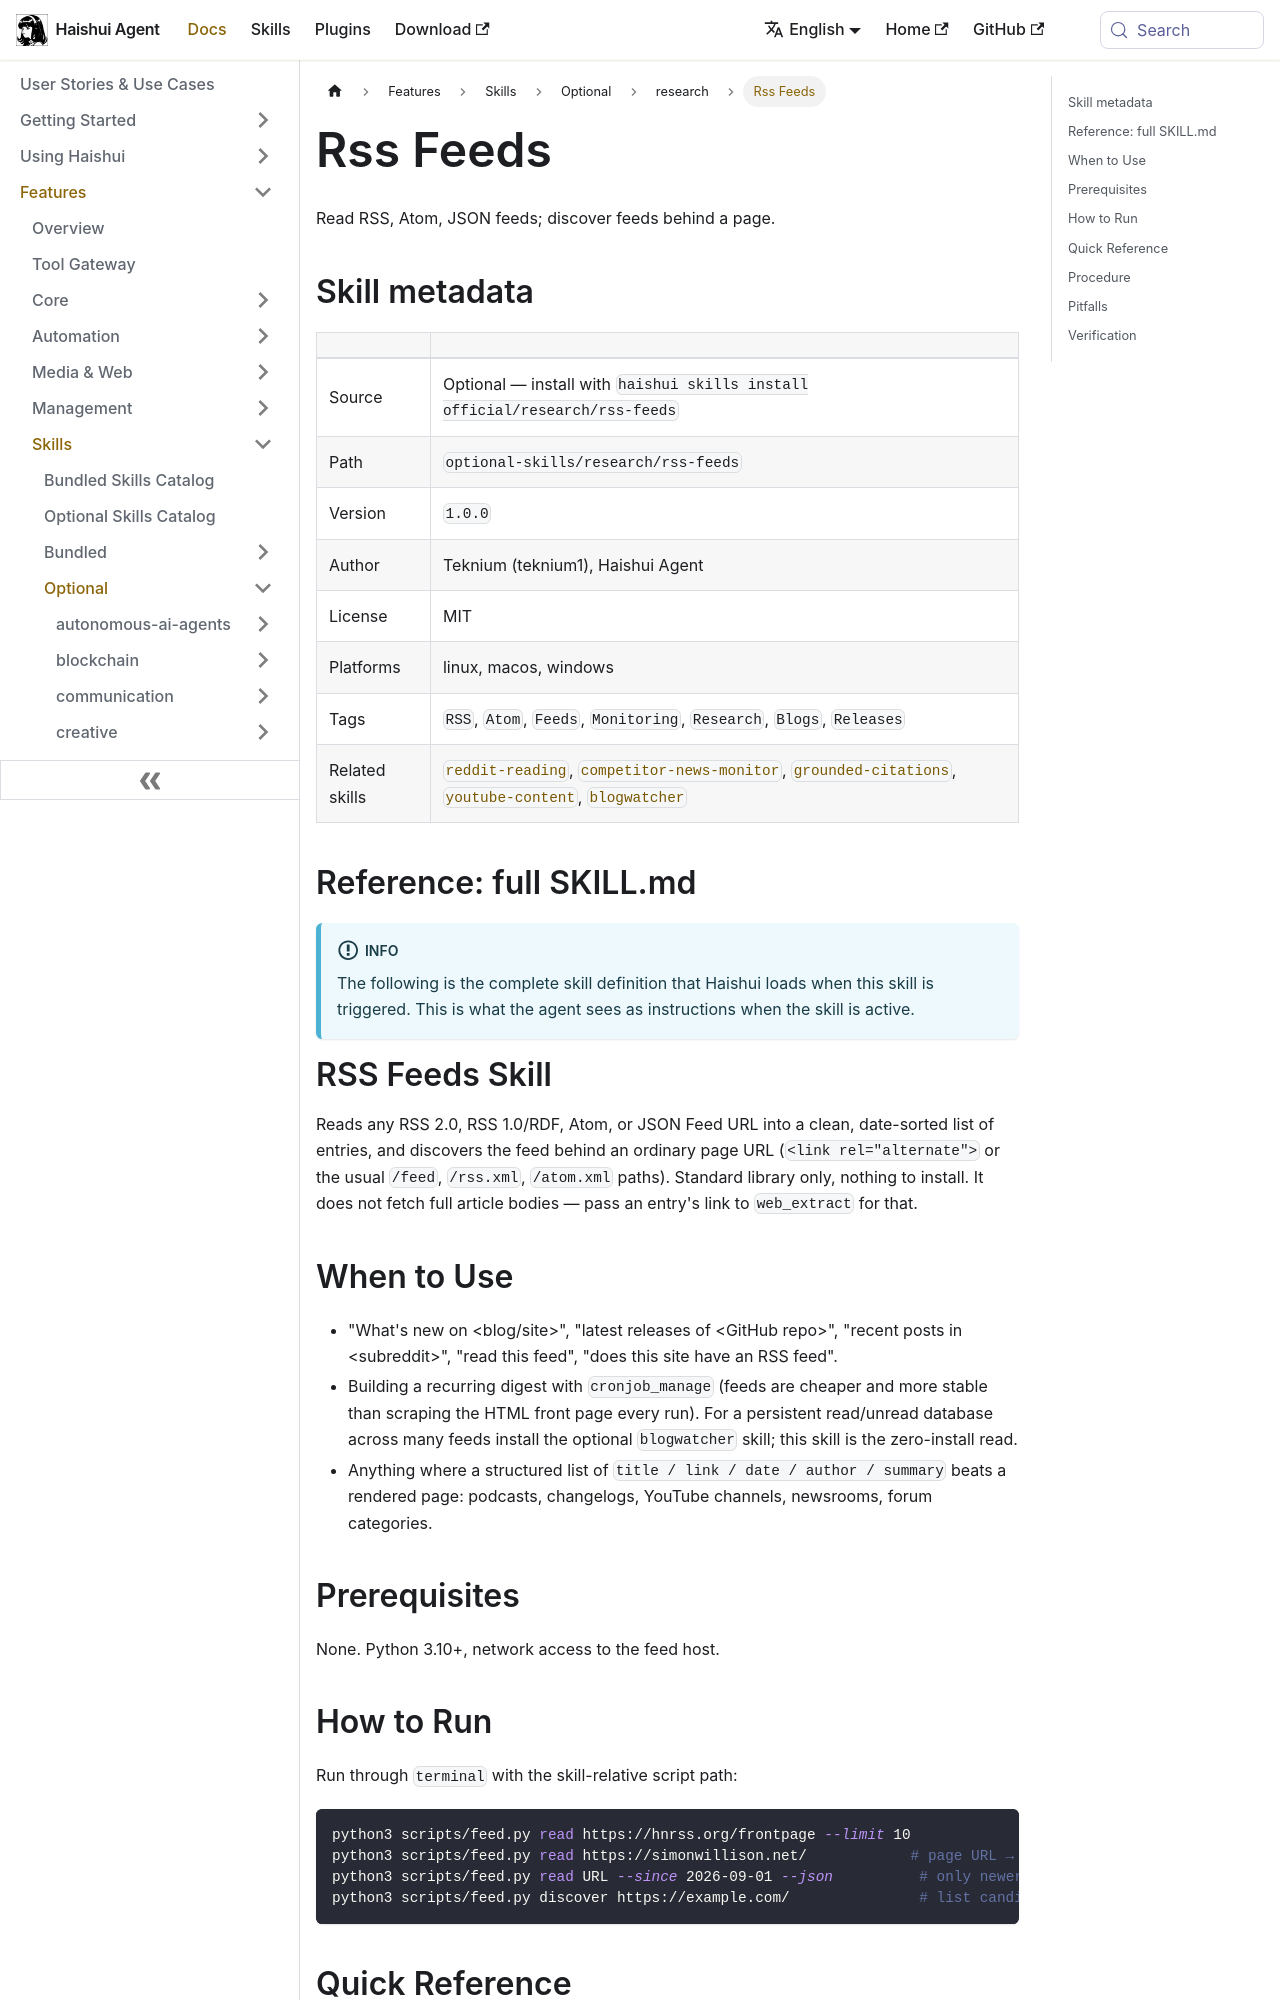

repository: aiqinghaiwork163/haishui-agent · page: docs/user-guide/skills/optional/research/research-rss-feeds/index.html · generator: docusaurus

---
title: "Rss Feeds — Read RSS, Atom, JSON feeds; discover feeds behind a page"
sidebar_label: "Rss Feeds"
description: "Read RSS, Atom, JSON feeds; discover feeds behind a page"
---

{/* This page is auto-generated from the skill's SKILL.md by website/scripts/generate-skill-docs.py. Edit the source SKILL.md, not this page. */}

# Rss Feeds

Read RSS, Atom, JSON feeds; discover feeds behind a page.

## Skill metadata

| | |
|---|---|
| Source | Optional — install with `haishui skills install official/research/rss-feeds` |
| Path | `optional-skills/research/rss-feeds` |
| Version | `1.0.0` |
| Author | Teknium (teknium1), Haishui Agent |
| License | MIT |
| Platforms | linux, macos, windows |
| Tags | `RSS`, `Atom`, `Feeds`, `Monitoring`, `Research`, `Blogs`, `Releases` |
| Related skills | [`reddit-reading`](../../optional/social-media/social-media-reddit-reading.md), [`competitor-news-monitor`](../../bundled/research/research-competitor-news-monitor.md), [`grounded-citations`](../../bundled/research/research-grounded-citations.md), [`youtube-content`](../../bundled/media/media-youtube-content.md), [`blogwatcher`](../../optional/research/research-blogwatcher.md) |

## Reference: full SKILL.md

:::info
The following is the complete skill definition that Haishui loads when this skill is triggered. This is what the agent sees as instructions when the skill is active.
:::

# RSS Feeds Skill

Reads any RSS 2.0, RSS 1.0/RDF, Atom, or JSON Feed URL into a clean, date-sorted list of
entries, and discovers the feed behind an ordinary page URL (`<link rel="alternate">` or
the usual `/feed`, `/rss.xml`, `/atom.xml` paths). Standard library only, nothing to
install. It does not fetch full article bodies — pass an entry's link to `web_extract` for
that.

## When to Use

- "What's new on &lt;blog/site>", "latest releases of &lt;GitHub repo>", "recent posts in
  &lt;subreddit>", "read this feed", "does this site have an RSS feed".
- Building a recurring digest with `cronjob_manage` (feeds are cheaper and more stable than
  scraping the HTML front page every run). For a persistent read/unread database across
  many feeds install the optional `blogwatcher` skill; this skill is the zero-install read.
- Anything where a structured list of `title / link / date / author / summary` beats a
  rendered page: podcasts, changelogs, YouTube channels, newsrooms, forum categories.

## Prerequisites

None. Python 3.10+, network access to the feed host.
